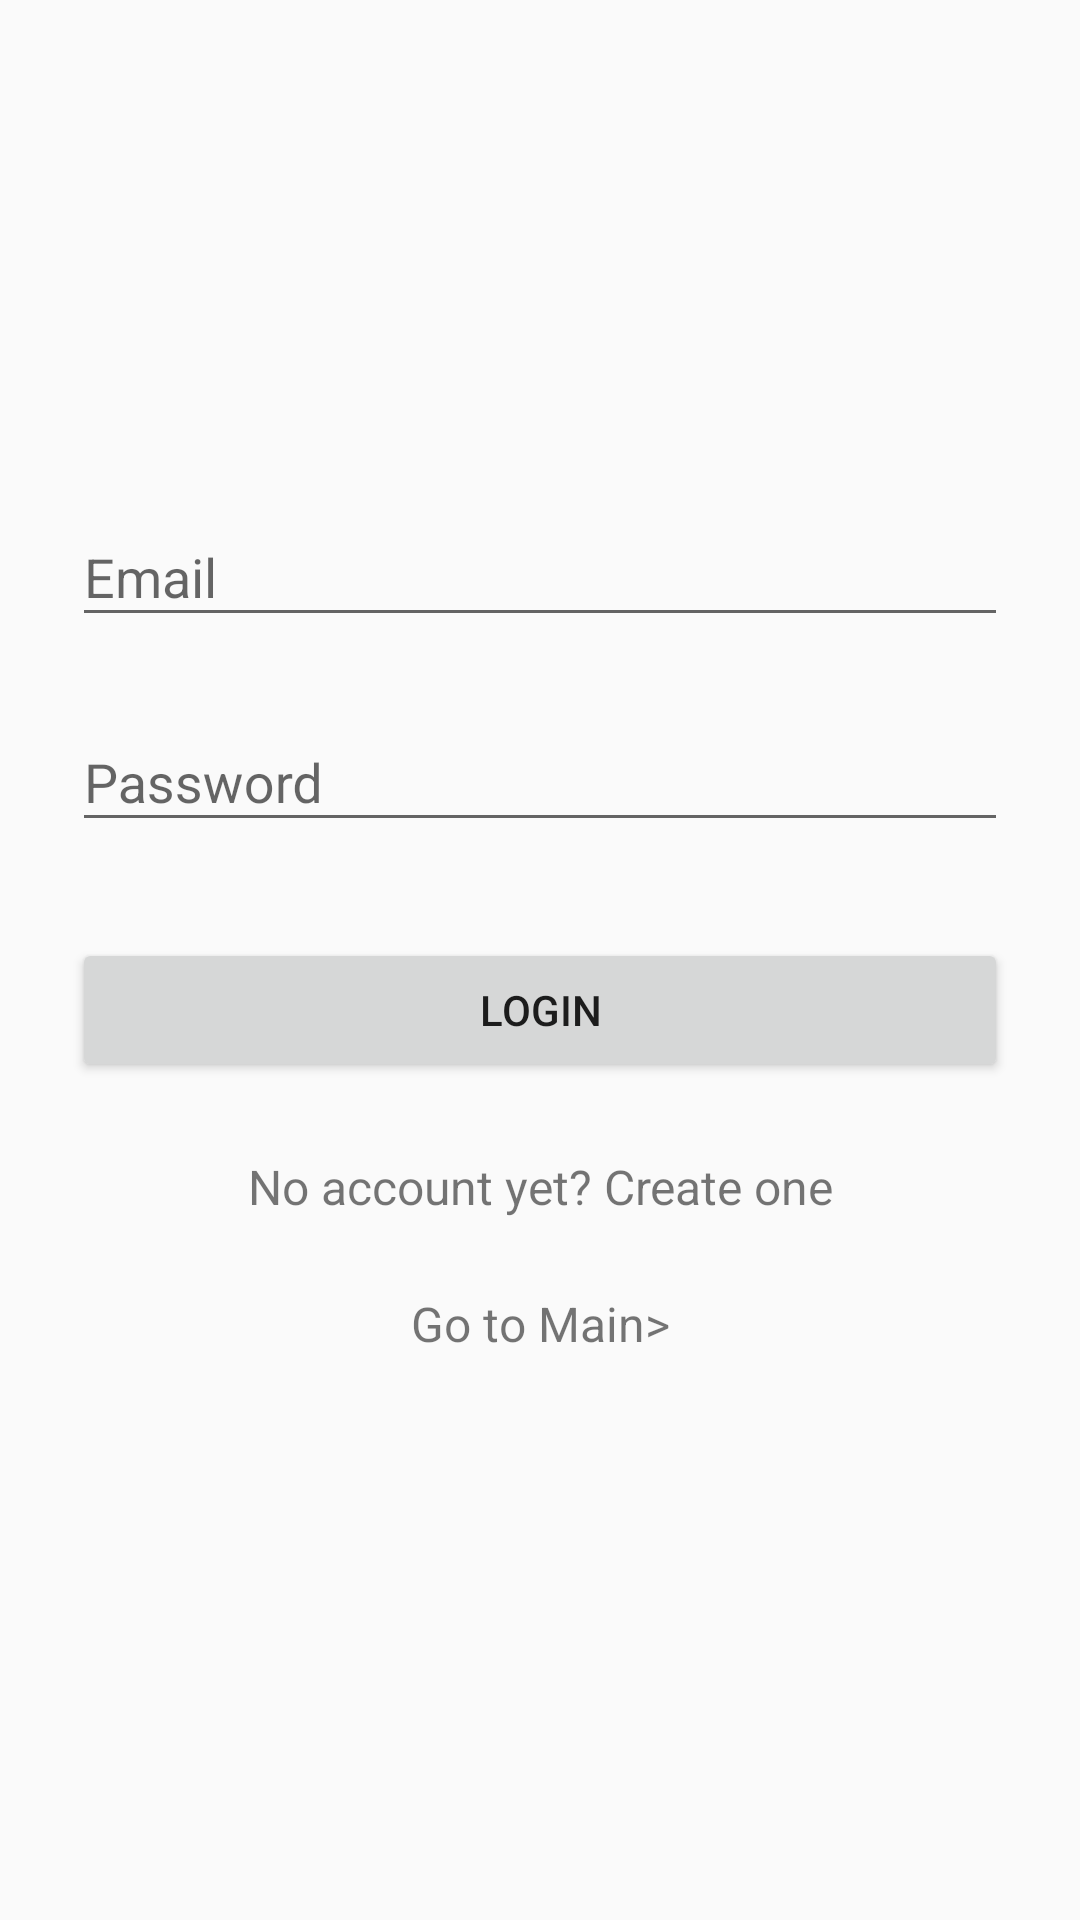

Android layout source for this screen:
<!-- AndroidManifest.xml: application theme AppTheme -->
<!-- res/layout/activity_login.xml -->
<?xml version="1.0" encoding="utf-8"?>
<ScrollView xmlns:android="http://schemas.android.com/apk/res/android"
    android:layout_width="fill_parent"
    android:layout_height="fill_parent"
    android:fitsSystemWindows="true">

    <LinearLayout
        android:orientation="vertical"
        android:layout_width="match_parent"
        android:layout_height="wrap_content"
        android:paddingTop="56dp"
        android:paddingLeft="24dp"
        android:paddingRight="24dp">

        <ImageView android:src="@drawable/notipaylogo"
            android:layout_width="wrap_content"
            android:layout_height="72dp"
            android:layout_marginBottom="24dp"
            android:layout_gravity="center_horizontal" />

        
        <android.support.design.widget.TextInputLayout
            android:layout_width="match_parent"
            android:layout_height="wrap_content"
            android:layout_marginTop="8dp"
            android:layout_marginBottom="8dp">
            <EditText android:id="@+id/input_email"
                android:layout_width="match_parent"
                android:layout_height="wrap_content"
                android:inputType="textEmailAddress"
                android:hint="Email" />
        </android.support.design.widget.TextInputLayout>

        
        <android.support.design.widget.TextInputLayout
            android:layout_width="match_parent"
            android:layout_height="wrap_content"
            android:layout_marginTop="8dp"
            android:layout_marginBottom="8dp">
            <EditText android:id="@+id/input_password"
                android:layout_width="match_parent"
                android:layout_height="wrap_content"
                android:inputType="textPassword"
                android:hint="Password"/>
        </android.support.design.widget.TextInputLayout>

        <android.support.v7.widget.AppCompatButton
            android:id="@+id/btn_login"
            android:layout_width="fill_parent"
            android:layout_height="wrap_content"
            android:layout_marginTop="24dp"
            android:layout_marginBottom="24dp"
            android:padding="12dp"
            android:text="Login"/>

        <TextView android:id="@+id/link_signup"
            android:layout_width="fill_parent"
            android:layout_height="wrap_content"
            android:layout_marginBottom="24dp"
            android:text="No account yet? Create one"
            android:gravity="center"
            android:textSize="16dip"/>

        <TextView android:id="@+id/go_to_main"
            android:layout_width="fill_parent"
            android:layout_height="wrap_content"
            android:layout_marginBottom="24dp"
            android:text="Go to Main>"
            android:gravity="center"
            android:textSize="16dip"/>
    </LinearLayout>
</ScrollView>
<!-- resources referenced by this layout -->
<resources>
  <style name="AppTheme" parent="Theme.AppCompat.Light.DarkActionBar">
          
          <item name="colorPrimary">@color/colorPrimary</item>
          <item name="colorPrimaryDark">@color/colorPrimaryDark</item>
          <item name="colorAccent">@color/colorAccent</item>
      </style>
  <color name="colorPrimary">#3F51B5</color>
  <color name="colorPrimaryDark">#303F9F</color>
  <color name="colorAccent">#FF4081</color>
</resources>
